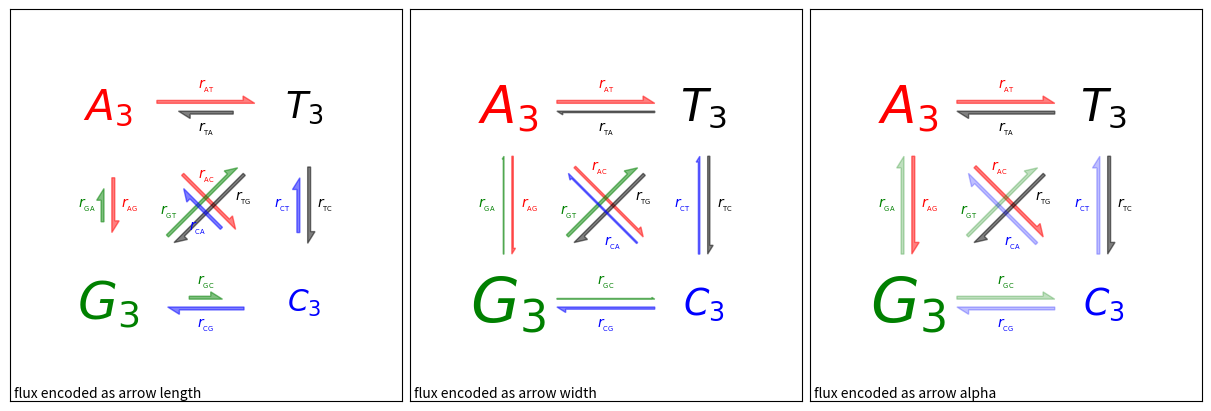

Write Python code to recreate this figure.
%matplotlib inline

import itertools

import matplotlib.pyplot as plt
import numpy as np


def make_arrow_graph(ax, data, size=4, display='length', shape='right',
                     max_arrow_width=0.03, arrow_sep=0.02, alpha=0.5,
                     normalize_data=False, ec=None, labelcolor=None,
                     **kwargs):
    """
    Makes an arrow plot.

    Parameters
    ----------
    ax
        The axes where the graph is drawn.
    data
        Dict with probabilities for the bases and pair transitions.
    size
        Size of the plot, in inches.
    display : {'length', 'width', 'alpha'}
        The arrow property to change.
    shape : {'full', 'left', 'right'}
        For full or half arrows.
    max_arrow_width : float
        Maximum width of an arrow, in data coordinates.
    arrow_sep : float
        Separation between arrows in a pair, in data coordinates.
    alpha : float
        Maximum opacity of arrows.
    **kwargs
        `.FancyArrow` properties, e.g. *linewidth* or *edgecolor*.
    """

    ax.set(xlim=(-0.5, 1.5), ylim=(-0.5, 1.5), xticks=[], yticks=[])
    ax.text(.01, .01, f'flux encoded as arrow {display}',
            transform=ax.transAxes)
    max_text_size = size * 12
    min_text_size = size
    label_text_size = size * 2.5

    bases = 'ATGC'
    coords = {
        'A': np.array([0, 1]),
        'T': np.array([1, 1]),
        'G': np.array([0, 0]),
        'C': np.array([1, 0]),
    }
    colors = {'A': 'r', 'T': 'k', 'G': 'g', 'C': 'b'}

    for base in bases:
        fontsize = np.clip(max_text_size * data[base]**(1/2),
                           min_text_size, max_text_size)
        ax.text(*coords[base], f'${base}_3$',
                color=colors[base], size=fontsize,
                horizontalalignment='center', verticalalignment='center',
                weight='bold')

    arrow_h_offset = 0.25  # data coordinates, empirically determined
    max_arrow_length = 1 - 2 * arrow_h_offset
    max_head_width = 2.5 * max_arrow_width
    max_head_length = 2 * max_arrow_width
    sf = 0.6  # max arrow size represents this in data coords

    if normalize_data:
        # find maximum value for rates, i.e. where keys are 2 chars long
        max_val = max((v for k, v in data.items() if len(k) == 2), default=0)
        # divide rates by max val, multiply by arrow scale factor
        for k, v in data.items():
            data[k] = v / max_val * sf

    # iterate over strings 'AT', 'TA', 'AG', 'GA', etc.
    for pair in map(''.join, itertools.permutations(bases, 2)):
        # set the length of the arrow
        if display == 'length':
            length = (max_head_length
                      + data[pair] / sf * (max_arrow_length - max_head_length))
        else:
            length = max_arrow_length
        # set the transparency of the arrow
        if display == 'alpha':
            alpha = min(data[pair] / sf, alpha)
        # set the width of the arrow
        if display == 'width':
            scale = data[pair] / sf
            width = max_arrow_width * scale
            head_width = max_head_width * scale
            head_length = max_head_length * scale
        else:
            width = max_arrow_width
            head_width = max_head_width
            head_length = max_head_length

        fc = colors[pair[0]]

        cp0 = coords[pair[0]]
        cp1 = coords[pair[1]]
        # unit vector in arrow direction
        delta = cos, sin = (cp1 - cp0) / np.hypot(*(cp1 - cp0))
        x_pos, y_pos = (
            (cp0 + cp1) / 2  # midpoint
            - delta * length / 2  # half the arrow length
            + np.array([-sin, cos]) * arrow_sep  # shift outwards by arrow_sep
        )
        ax.arrow(
            x_pos, y_pos, cos * length, sin * length,
            fc=fc, ec=ec or fc, alpha=alpha, width=width,
            head_width=head_width, head_length=head_length, shape=shape,
            length_includes_head=True,
        )

        # figure out coordinates for text:
        # if drawing relative to base: x and y are same as for arrow
        # dx and dy are one arrow width left and up
        orig_positions = {
            'base': [3 * max_arrow_width, 3 * max_arrow_width],
            'center': [length / 2, 3 * max_arrow_width],
            'tip': [length - 3 * max_arrow_width, 3 * max_arrow_width],
        }
        # for diagonal arrows, put the label at the arrow base
        # for vertical or horizontal arrows, center the label
        where = 'base' if (cp0 != cp1).all() else 'center'
        # rotate based on direction of arrow (cos, sin)
        M = [[cos, -sin], [sin, cos]]
        x, y = np.dot(M, orig_positions[where]) + [x_pos, y_pos]
        label = r'$r_{_{\mathrm{%s}}}$' % (pair,)
        ax.text(x, y, label, size=label_text_size, ha='center', va='center',
                color=labelcolor or fc)


if __name__ == '__main__':
    data = {  # test data
        'A': 0.4, 'T': 0.3, 'G': 0.6, 'C': 0.2,
        'AT': 0.4, 'AC': 0.3, 'AG': 0.2,
        'TA': 0.2, 'TC': 0.3, 'TG': 0.4,
        'CT': 0.2, 'CG': 0.3, 'CA': 0.2,
        'GA': 0.1, 'GT': 0.4, 'GC': 0.1,
    }

    size = 4
    fig = plt.figure(figsize=(3 * size, size), constrained_layout=True)
    axs = fig.subplot_mosaic([["length", "width", "alpha"]])

    for display, ax in axs.items():
        make_arrow_graph(
            ax, data, display=display, linewidth=0.001, edgecolor=None,
            normalize_data=True, size=size)

    plt.show()